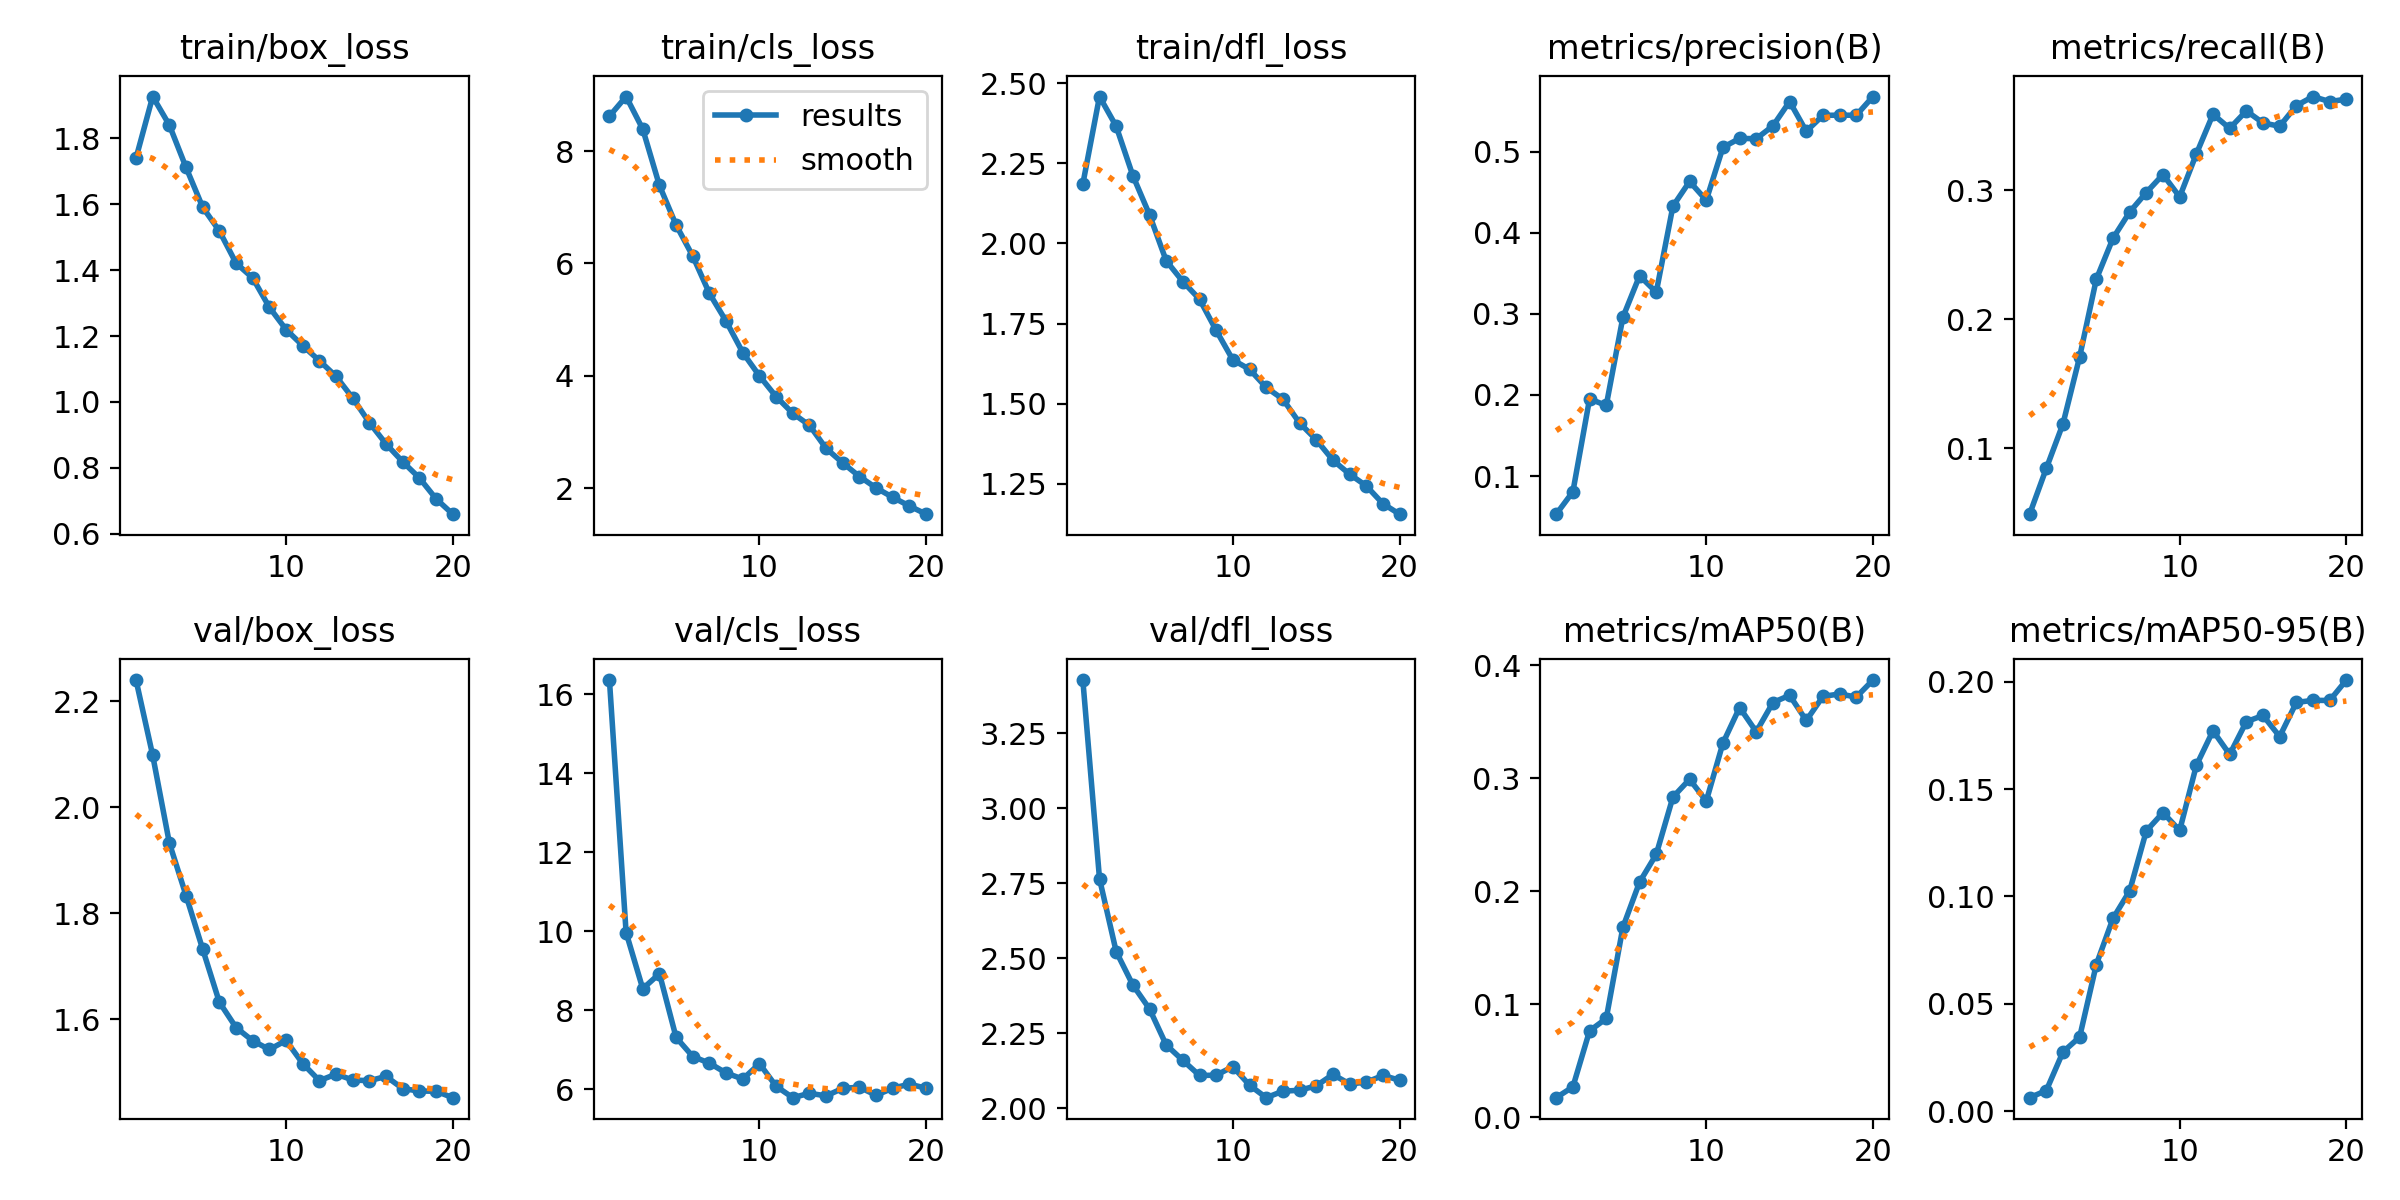

The table this chart was drawn from, first rows:
epoch, time, train/box_loss, train/cls_loss, train/dfl_loss, metrics/precision(B), metrics/recall(B), metrics/mAP50(B), metrics/mAP50-95(B), val/box_loss, val/cls_loss, val/dfl_loss, lr/pg0, lr/pg1, lr/pg2
1, 523.4, 1.74, 8.622, 2.185, 0.05291, 0.04898, 0.01742, 0.00628, 2.24, 16.36, 3.427, 0.0006653, 0.0006653, 0.0006653
2, 1031, 1.927, 8.972, 2.458, 0.0806, 0.08446, 0.02698, 0.00962, 2.098, 9.969, 2.765, 0.001266, 0.001266, 0.001266
3, 1535, 1.84, 8.392, 2.366, 0.1952, 0.119, 0.07649, 0.02755, 1.933, 8.548, 2.523, 0.001801, 0.001801, 0.001801
4, 2039, 1.712, 7.389, 2.212, 0.187, 0.1709, 0.08745, 0.03451, 1.834, 8.929, 2.411, 0.001703, 0.001703, 0.001703
5, 2522, 1.591, 6.685, 2.089, 0.296, 0.2311, 0.1682, 0.0683, 1.732, 7.316, 2.332, 0.001604, 0.001604, 0.001604
6, 3029, 1.519, 6.131, 1.946, 0.3472, 0.2628, 0.2081, 0.08977, 1.632, 6.833, 2.212, 0.001505, 0.001505, 0.001505
7, 3518, 1.421, 5.466, 1.881, 0.3268, 0.2831, 0.2326, 0.1026, 1.585, 6.664, 2.16, 0.001406, 0.001406, 0.001406
8, 4015, 1.376, 4.972, 1.826, 0.433, 0.2983, 0.2833, 0.1305, 1.56, 6.416, 2.11, 0.001307, 0.001307, 0.001307
9, 4507, 1.287, 4.414, 1.729, 0.4635, 0.3121, 0.299, 0.1391, 1.543, 6.262, 2.111, 0.001208, 0.001208, 0.001208
10, 5017, 1.22, 3.998, 1.637, 0.4404, 0.2948, 0.2797, 0.1307, 1.56, 6.651, 2.139, 0.001109, 0.001109, 0.001109
11, 5519, 1.171, 3.63, 1.608, 0.5056, 0.3281, 0.331, 0.161, 1.517, 6.081, 2.077, 0.00101, 0.00101, 0.00101
12, 6023, 1.125, 3.332, 1.551, 0.5167, 0.3589, 0.3625, 0.1772, 1.484, 5.791, 2.036, 0.000911, 0.000911, 0.000911
13, 6513, 1.078, 3.118, 1.514, 0.5163, 0.3479, 0.341, 0.1661, 1.497, 5.902, 2.058, 0.000812, 0.000812, 0.000812
14, 6995, 1.012, 2.707, 1.44, 0.5321, 0.3615, 0.3669, 0.1814, 1.486, 5.837, 2.061, 0.000713, 0.000713, 0.000713
15, 7493, 0.9373, 2.448, 1.388, 0.5622, 0.3522, 0.3733, 0.1843, 1.484, 6.028, 2.075, 0.000614, 0.000614, 0.000614
16, 7986, 0.8726, 2.207, 1.324, 0.5254, 0.3496, 0.351, 0.1745, 1.492, 6.055, 2.113, 0.000515, 0.000515, 0.000515
17, 8467, 0.8185, 2.004, 1.281, 0.5451, 0.3656, 0.3723, 0.1903, 1.469, 5.851, 2.082, 0.000416, 0.000416, 0.000416
18, 8964, 0.7694, 1.836, 1.244, 0.5453, 0.3726, 0.3745, 0.1913, 1.465, 6.034, 2.087, 0.000317, 0.000317, 0.000317
19, 9447, 0.7062, 1.682, 1.188, 0.5452, 0.3687, 0.3717, 0.1913, 1.464, 6.133, 2.11, 0.000218, 0.000218, 0.000218
20, 9931, 0.6596, 1.537, 1.156, 0.5683, 0.3706, 0.3868, 0.2008, 1.452, 6.031, 2.094, 0.000119, 0.000119, 0.000119
